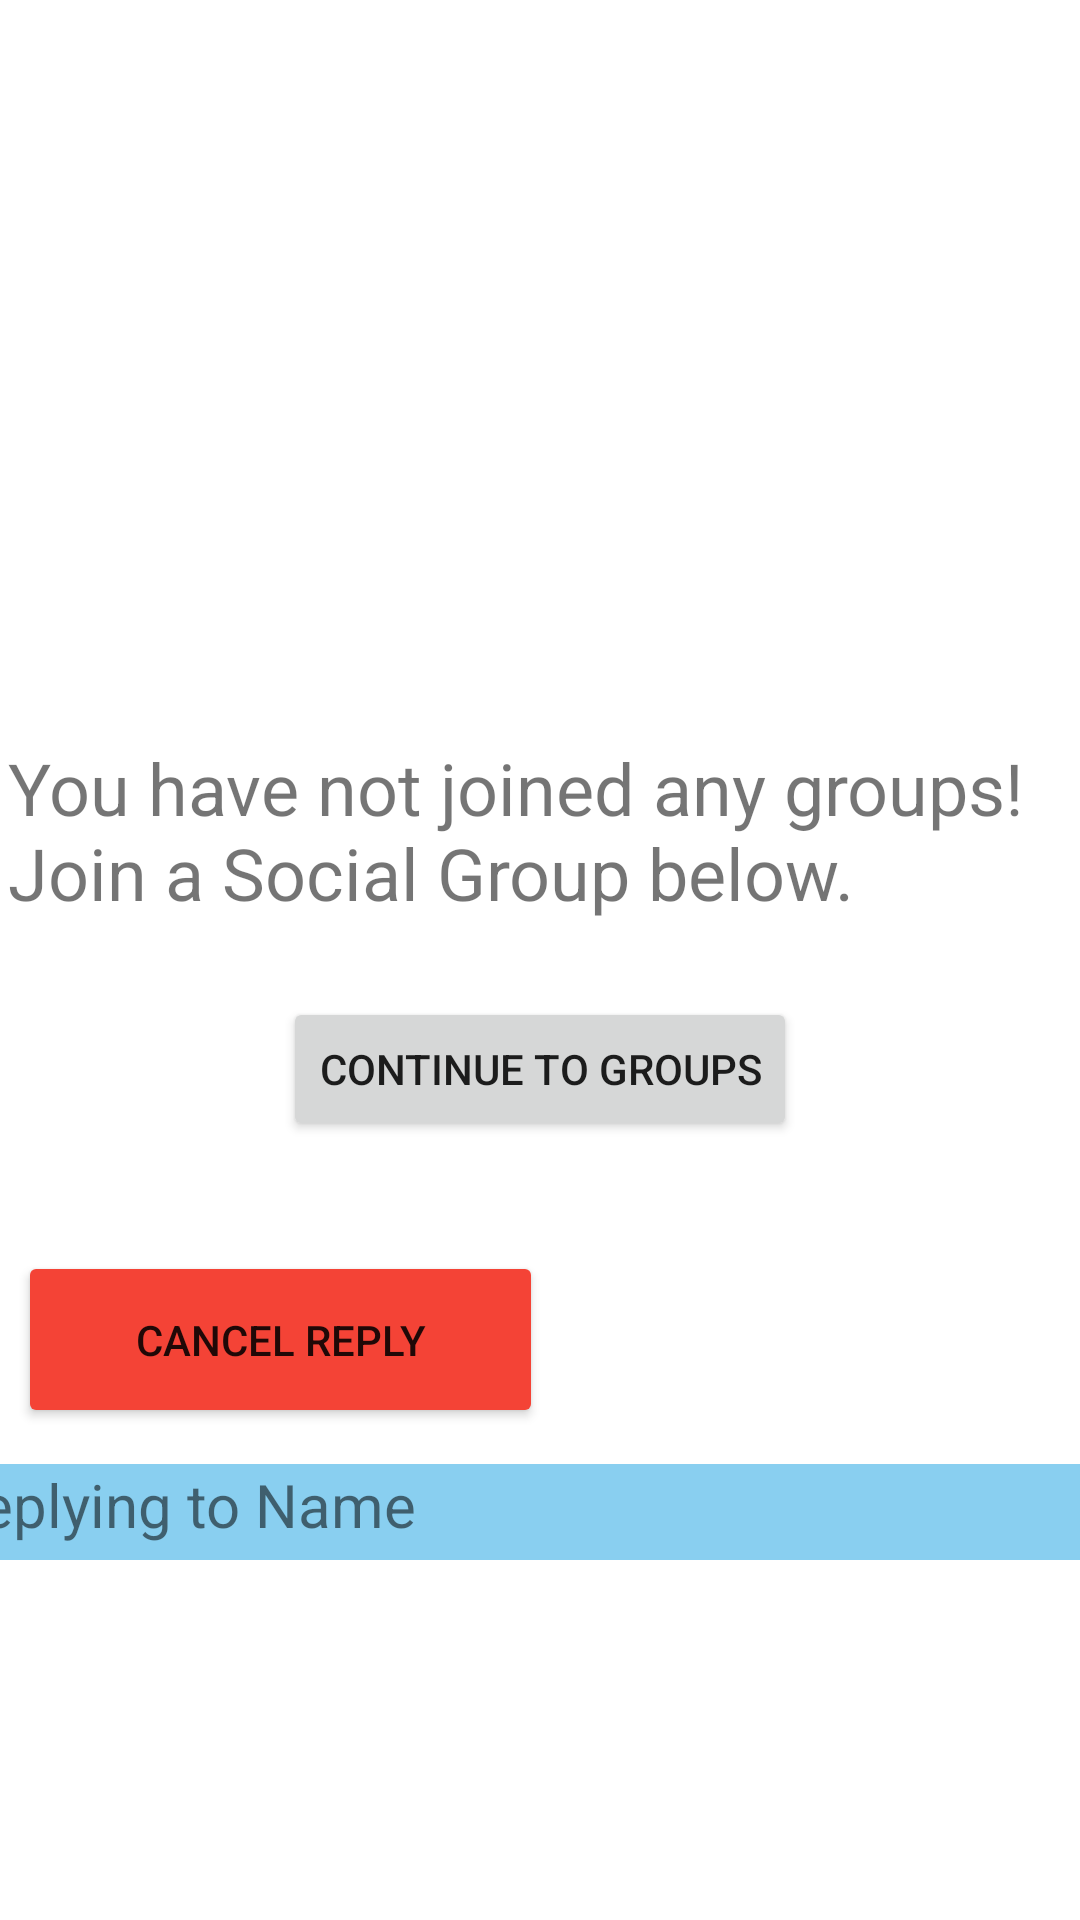

Reconstruct the res/layout file that produces this screen, plus the resources it refers to.
<!-- AndroidManifest.xml: application theme Theme.StudyUpApp -->
<!-- res/layout/fragment_social.xml -->
<?xml version="1.0" encoding="utf-8"?>
<androidx.constraintlayout.widget.ConstraintLayout xmlns:android="http://schemas.android.com/apk/res/android"
    xmlns:app="http://schemas.android.com/apk/res-auto"
    xmlns:tools="http://schemas.android.com/tools"
    android:id="@+id/socialLayout"
    android:layout_width="match_parent"
    android:layout_height="match_parent"
    android:background="@android:color/white"
    tools:context=".ui.social.SocialFragment">

    <androidx.appcompat.widget.Toolbar
        android:id="@+id/textBoxBackground"
        android:layout_width="match_parent"
        android:layout_height="wrap_content"
        android:layout_marginBottom="56dp"
        android:background="@color/off_white"
        android:minHeight="?attr/actionBarSize"
        android:theme="?attr/actionBarTheme"
        android:visibility="invisible"
        android:translationZ="5dp"
        app:layout_constraintBottom_toBottomOf="parent"
        app:layout_constraintEnd_toEndOf="parent"
        app:layout_constraintStart_toStartOf="parent"
        tools:visibility="visible">

        <EditText
            android:id="@+id/textBox"
            android:layout_width="300dp"
            android:layout_height="wrap_content"
            android:layout_marginTop="8dp"
            android:layout_marginBottom="8dp"
            android:ems="10"
            android:gravity="start|top"
            android:hint="Message"
            android:inputType="textMultiLine"
            android:minHeight="48dp"
            app:layout_constraintBottom_toBottomOf="@+id/textBoxBackground"
            app:layout_constraintEnd_toEndOf="@+id/textBoxBackground"
            app:layout_constraintStart_toStartOf="parent"
            app:layout_constraintTop_toTopOf="@+id/textBoxBackground"
            app:layout_constraintVertical_bias="0.0"
            tools:ignore="SpeakableTextPresentCheck" />


    </androidx.appcompat.widget.Toolbar>

    <TextView
        android:id="@+id/noGroupsWarning"
        android:layout_width="355dp"
        android:layout_height="70dp"
        android:text="You have not joined any groups! Join a Social Group below."
        android:textSize="24sp"
        app:layout_constraintBottom_toBottomOf="parent"
        app:layout_constraintEnd_toEndOf="parent"
        app:layout_constraintStart_toStartOf="parent"
        app:layout_constraintTop_toTopOf="parent"
        app:layout_constraintVertical_bias="0.432"
        tools:visibility="invisible" />

    <Button
        android:id="@+id/goToGroups"
        android:layout_width="wrap_content"
        android:layout_height="wrap_content"
        android:layout_marginTop="16dp"
        android:text="Continue to Groups"
        app:layout_constraintEnd_toEndOf="parent"
        app:layout_constraintStart_toStartOf="parent"
        app:layout_constraintTop_toBottomOf="@+id/noGroupsWarning"
        tools:visibility="invisible" />

    <androidx.appcompat.widget.Toolbar
        android:id="@+id/socialHeader"
        android:layout_width="match_parent"
        android:layout_height="85dp"
        android:background="@color/professional_blue"
        android:minHeight="?attr/actionBarSize"
        android:theme="?attr/actionBarTheme"
        android:visibility="invisible"
        app:layout_constraintEnd_toEndOf="parent"
        app:layout_constraintStart_toStartOf="parent"
        app:layout_constraintTop_toTopOf="parent"
        tools:visibility="visible" />

    <TextView
        android:id="@+id/social_groupName"
        android:layout_width="wrap_content"
        android:layout_height="wrap_content"
        android:layout_marginTop="16dp"
        android:text="groupName"
        android:textColor="#FFFFFF"
        android:textSize="34sp"
        android:textStyle="bold"
        android:visibility="invisible"
        app:layout_constraintEnd_toEndOf="parent"
        app:layout_constraintHorizontal_bias="0.12"
        app:layout_constraintStart_toStartOf="parent"
        app:layout_constraintTop_toTopOf="parent"
        tools:visibility="visible" />

    <ImageButton
        android:id="@+id/otherGroupsButton"
        android:layout_width="57dp"
        android:layout_height="55dp"
        android:layout_marginTop="16dp"
        android:backgroundTint="@color/professional_blue"
        android:scaleX="2"
        android:scaleY="2"
        android:src="@drawable/ic_baseline_all_inbox_24"
        android:visibility="invisible"
        app:layout_constraintEnd_toEndOf="@+id/socialHeader"
        app:layout_constraintHorizontal_bias="0.896"
        app:layout_constraintStart_toEndOf="@+id/social_groupName"
        app:layout_constraintTop_toTopOf="parent"
        tools:ignore="SpeakableTextPresentCheck"
        tools:visibility="visible" />

    <androidx.appcompat.widget.Toolbar
        android:id="@+id/socialSubheader"
        android:layout_width="match_parent"
        android:layout_height="39dp"
        android:background="#69B6DA"
        android:minHeight="?attr/actionBarSize"
        android:theme="?attr/actionBarTheme"
        android:visibility="invisible"
        app:layout_constraintTop_toBottomOf="@+id/socialHeader"
        tools:layout_editor_absoluteX="16dp"
        tools:visibility="visible" />

    <TextView
        android:id="@+id/social_gradeFilterText"
        android:layout_width="wrap_content"
        android:layout_height="wrap_content"
        android:layout_marginTop="8dp"
        android:text="Currently Viewing Messages from All Grades"
        android:textColor="#FFFFFF"
        android:visibility="invisible"
        app:layout_constraintEnd_toEndOf="@+id/socialSubheader"
        app:layout_constraintHorizontal_bias="0.121"
        app:layout_constraintStart_toStartOf="parent"
        app:layout_constraintTop_toBottomOf="@+id/socialHeader"
        tools:visibility="visible" />

    <Spinner
        android:id="@+id/gradeFilter"
        android:layout_width="86dp"
        android:layout_height="48dp"
        android:layout_marginTop="8dp"
        android:background="@android:drawable/btn_dropdown"
        android:visibility="invisible"
        app:layout_constraintEnd_toEndOf="parent"
        app:layout_constraintHorizontal_bias="0.466"
        app:layout_constraintStart_toEndOf="@+id/social_gradeFilterText"
        app:layout_constraintTop_toBottomOf="@+id/socialHeader"
        tools:ignore="SpeakableTextPresentCheck"
        tools:visibility="visible" />

    <TextView
        android:id="@+id/socialAccessCode"
        android:layout_width="wrap_content"
        android:layout_height="wrap_content"
        android:text="accessCode"
        android:textColor="#FFFFFF"
        android:visibility="invisible"
        app:layout_constraintEnd_toEndOf="parent"
        app:layout_constraintHorizontal_bias="0.083"
        app:layout_constraintStart_toStartOf="parent"
        app:layout_constraintTop_toBottomOf="@+id/social_groupName"
        tools:visibility="visible" />

    <com.google.android.material.floatingactionbutton.FloatingActionButton
        android:id="@+id/sendButton"
        android:layout_width="wrap_content"
        android:layout_height="wrap_content"
        android:layout_marginEnd="8dp"
        android:clickable="true"
        android:src="@android:drawable/ic_menu_send"
        android:elevation="10dp"
        android:translationZ="80dp"
        android:visibility="invisible"
        app:layout_constraintBottom_toBottomOf="@+id/textBoxBackground"
        app:layout_constraintEnd_toEndOf="@+id/textBoxBackground"
        app:layout_constraintTop_toTopOf="@+id/textBoxBackground"
        tools:ignore="SpeakableTextPresentCheck"
        tools:visibility="visible" />

    <androidx.recyclerview.widget.RecyclerView
        android:id="@+id/messagesRecycler"
        android:layout_width="match_parent"
        android:layout_height="420dp"
        android:layout_marginTop="4dp"
        android:maxHeight="471dp"
        android:visibility="invisible"
        app:layout_constraintEnd_toEndOf="parent"
        app:layout_constraintHorizontal_bias="0.0"
        app:layout_constraintStart_toStartOf="parent"
        app:layout_constraintTop_toBottomOf="@+id/socialSubheader"
        tools:visibility="visible" />

    <androidx.appcompat.widget.Toolbar
        android:id="@+id/replyToolbar"
        android:layout_width="412dp"
        android:layout_height="32dp"
        android:background="@color/playful_blue"
        android:minHeight="?attr/actionBarSize"
        android:theme="?attr/actionBarTheme"
        app:layout_constraintBottom_toTopOf="@+id/textBoxBackground"
        app:layout_constraintEnd_toEndOf="parent"
        app:layout_constraintStart_toStartOf="parent"
        tools:visibility="visible" />

    <TextView
        android:id="@+id/replyText"
        android:layout_width="wrap_content"
        android:layout_height="wrap_content"
        android:maxWidth="400dp"
        android:maxHeight="30dp"
        android:text="Replying to Name"
        android:textSize="20sp"
        app:layout_constraintBottom_toTopOf="@+id/textBoxBackground"
        app:layout_constraintEnd_toEndOf="@+id/replyToolbar"
        app:layout_constraintHorizontal_bias="0.027"
        app:layout_constraintStart_toStartOf="@+id/replyToolbar"
        app:layout_constraintTop_toTopOf="@+id/replyToolbar"
        app:layout_constraintVertical_bias="0.0"
        tools:visibility="visible" />

    <Button
        android:id="@+id/cancelReplyButton"
        android:layout_width="175dp"
        android:layout_height="59dp"
        android:layout_marginStart="6dp"
        android:layout_marginEnd="230dp"
        android:layout_marginBottom="12dp"
        android:backgroundTint="#F44336"
        android:text="cancel reply"
        app:layout_constraintBottom_toTopOf="@+id/replyToolbar"
        app:layout_constraintEnd_toEndOf="parent"
        app:layout_constraintHorizontal_bias="0.0"
        app:layout_constraintStart_toStartOf="parent" />


</androidx.constraintlayout.widget.ConstraintLayout>
<!-- resources referenced by this layout -->
<resources>
  <color name="off_white">#F8F0E3</color>
  <color name="playful_blue">#89CFF0</color>
  <color name="professional_blue">#18345c</color>
  <style name="Theme.StudyUpApp" parent="Theme.MaterialComponents.DayNight.NoActionBar">
          
          <item name="colorPrimary">@color/purple_500</item>
          <item name="colorPrimaryVariant">@color/purple_700</item>
          <item name="colorOnPrimary">@color/white</item>
          
          <item name="colorSecondary">@color/teal_200</item>
          <item name="colorSecondaryVariant">@color/teal_700</item>
          <item name="colorOnSecondary">@color/black</item>
          
          <item name="android:statusBarColor" tools:targetApi="l">?attr/colorPrimaryVariant</item>
          
      </style>
  <color name="purple_500">#FF6200EE</color>
  <color name="purple_700">#FF3700B3</color>
  <color name="white">#FFFFFFFF</color>
  <color name="teal_200">#FF03DAC5</color>
  <color name="teal_700">#FF018786</color>
  <color name="black">#FF000000</color>
</resources>
